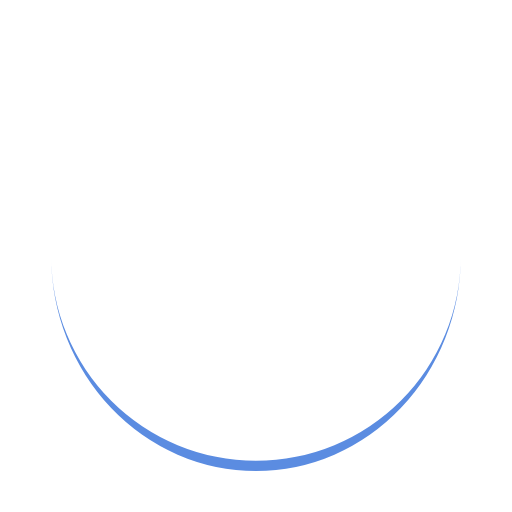
t = 0.00 s
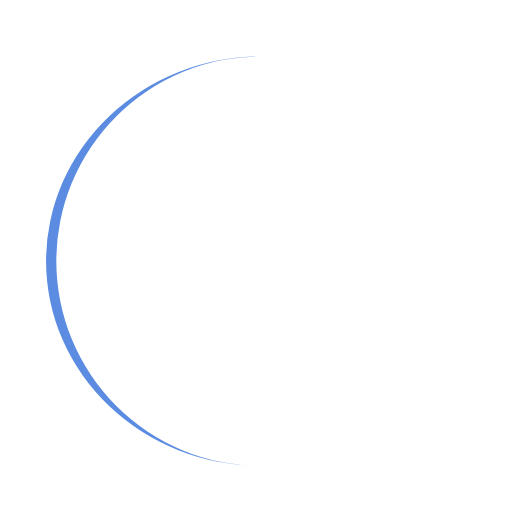
t = 0.36 s
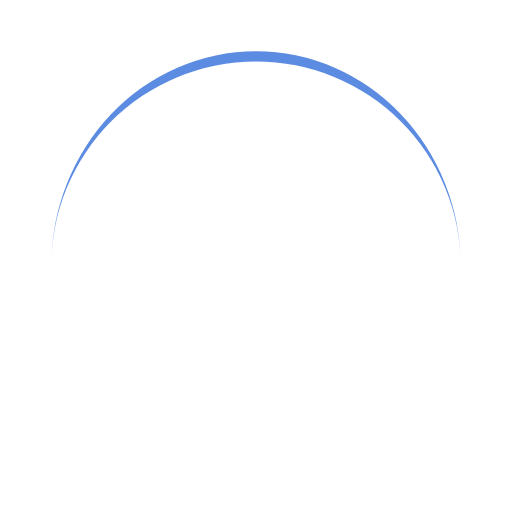
t = 0.71 s
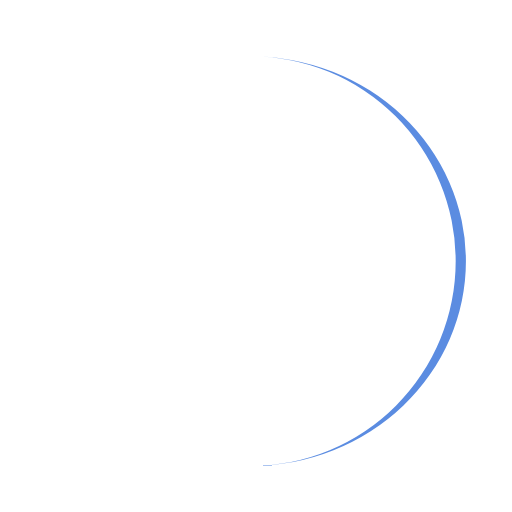
t = 1.07 s

The animated SVG that drew these frames (rendered in a browser with its animation timeline set to each time). Animation: 1 SMIL element (animateTransform=1); one cycle of 1.43 s, repeats indefinitely.

<?xml version="1.0" encoding="utf-8"?>
<svg xmlns="http://www.w3.org/2000/svg" xmlns:xlink="http://www.w3.org/1999/xlink" style="margin: auto; background: none; display: block; shape-rendering: auto;" width="200px" height="200px" viewBox="0 0 100 100" preserveAspectRatio="xMidYMid">
<path d="M10 50A40 40 0 0 0 90 50A40 42 0 0 1 10 50" fill="#5b8ce1" stroke="none">
  <animateTransform attributeName="transform" type="rotate" dur="1.4285714285714284s" repeatCount="indefinite" keyTimes="0;1" values="0 50 51;360 50 51"></animateTransform>
</path>
<!-- [ldio] generated by https://loading.io/ --></svg>